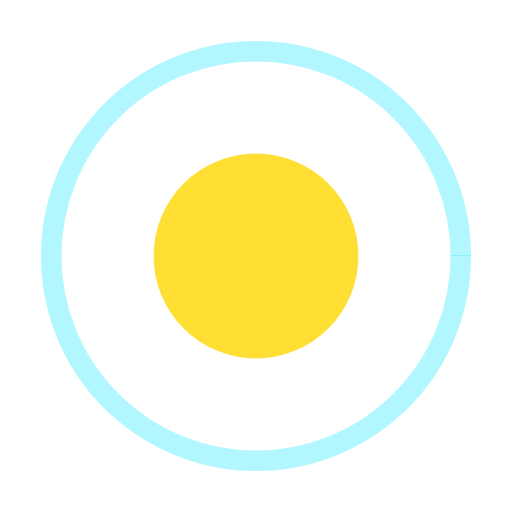
t = 0.00 s
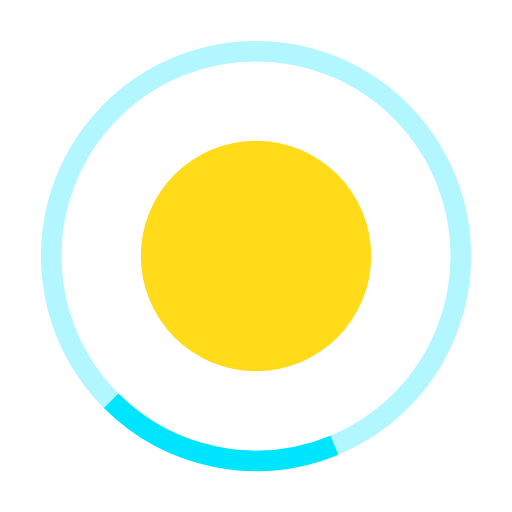
t = 0.38 s
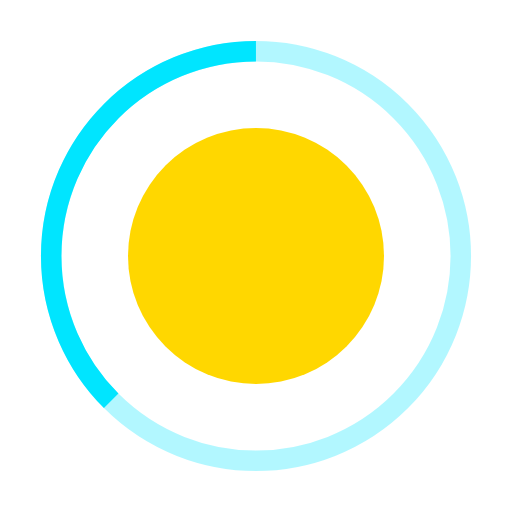
t = 0.75 s
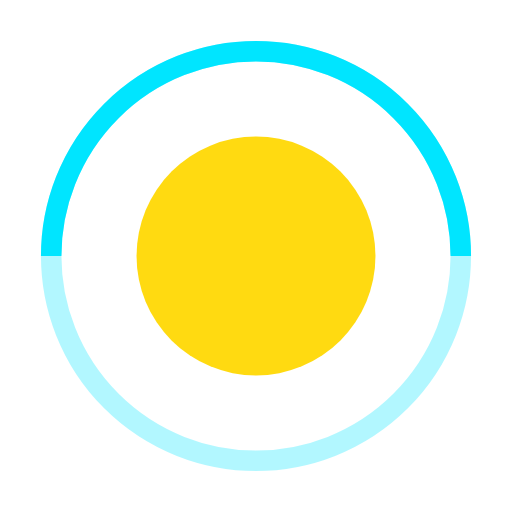
t = 1.00 s
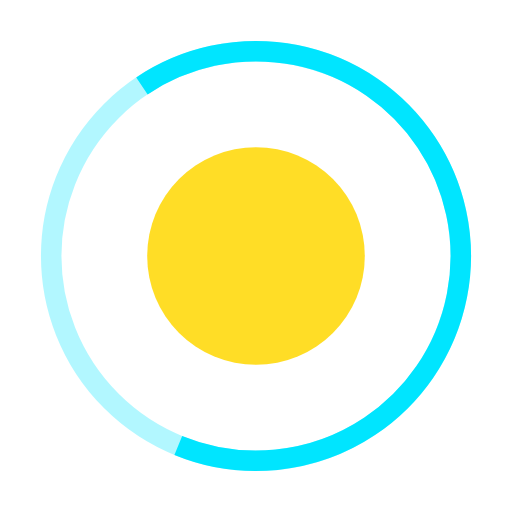
t = 1.31 s
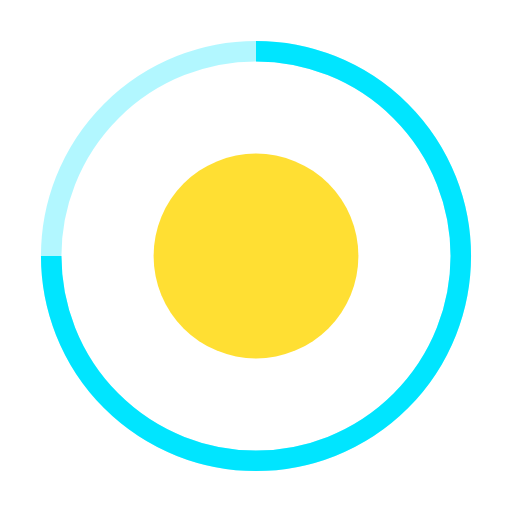
t = 1.50 s

The animated SVG that drew these frames (rendered in a browser with its animation timeline set to each time). Animation: 4 SMIL elements (animate=3,animateTransform=1); one cycle of 2.00 s, repeats indefinitely.

<svg width="100" height="100" viewBox="0 0 100 100" xmlns="http://www.w3.org/2000/svg">
  <circle cx="50" cy="50" r="40" stroke="#00E5FF" stroke-width="4" fill="none" opacity="0.3"/>
  <circle cx="50" cy="50" r="40" stroke="#00E5FF" stroke-width="4" fill="none" stroke-dasharray="251.2" stroke-dashoffset="251.2">
    <animate attributeName="stroke-dashoffset" from="251.2" to="0" dur="2s" repeatCount="indefinite"/>
    <animateTransform attributeName="transform" type="rotate" from="0 50 50" to="360 50 50" dur="2s" repeatCount="indefinite"/>
  </circle>
  <circle cx="50" cy="50" r="20" fill="#FFD700">
    <animate attributeName="r" values="20;25;20" dur="1.5s" repeatCount="indefinite"/>
    <animate attributeName="opacity" values="0.8;1;0.8" dur="1.5s" repeatCount="indefinite"/>
  </circle>
</svg>
